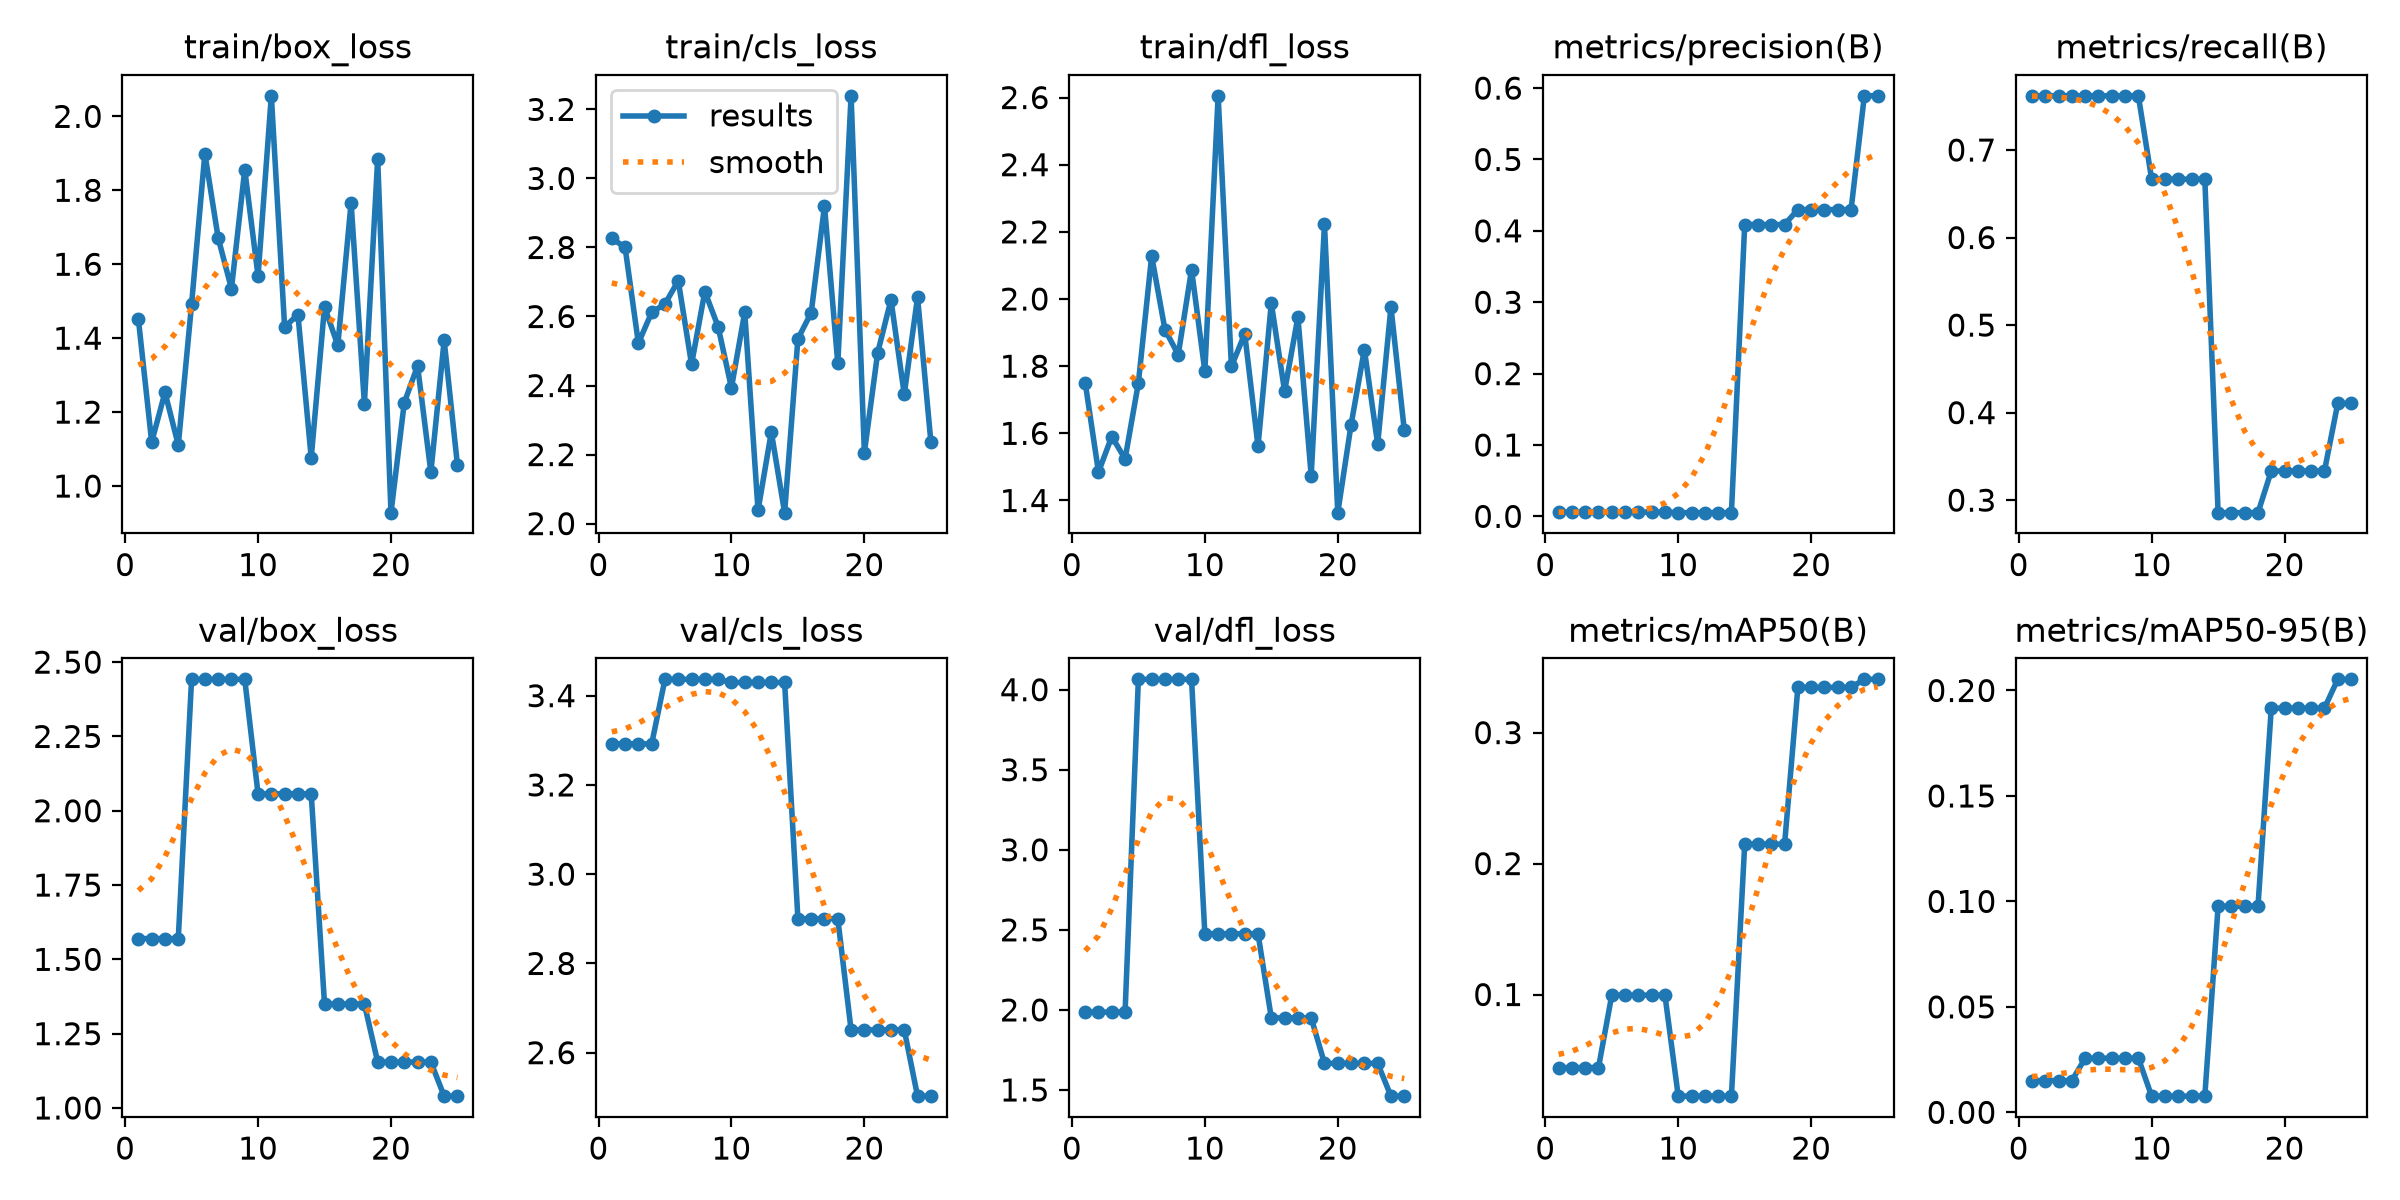

Source data for this figure (header and first rows):
epoch, time, train/box_loss, train/cls_loss, train/dfl_loss, metrics/precision(B), metrics/recall(B), metrics/mAP50(B), metrics/mAP50-95(B), val/box_loss, val/cls_loss, val/dfl_loss, lr/pg0, lr/pg1, lr/pg2
1, 12.42, 1.451, 2.826, 1.751, 0.00593, 0.7619, 0.04418, 0.01504, 1.57, 3.292, 1.986, 0.0004444, 0.0004444, 0.0004444
2, 24.26, 1.119, 2.8, 1.485, 0.00593, 0.7619, 0.04418, 0.01504, 1.57, 3.292, 1.986, 0.001067, 0.001067, 0.001067
3, 36.52, 1.254, 2.523, 1.591, 0.00593, 0.7619, 0.04418, 0.01504, 1.57, 3.292, 1.986, 0.001637, 0.001637, 0.001637
4, 49.88, 1.111, 2.612, 1.524, 0.00593, 0.7619, 0.04418, 0.01504, 1.57, 3.292, 1.986, 0.001762, 0.001762, 0.001762
5, 68.44, 1.491, 2.636, 1.75, 0.00593, 0.7619, 0.09949, 0.02566, 2.442, 3.437, 4.065, 0.001683, 0.001683, 0.001683
6, 84.22, 1.899, 2.704, 2.128, 0.00593, 0.7619, 0.09949, 0.02566, 2.442, 3.437, 4.065, 0.001604, 0.001604, 0.001604
7, 96.52, 1.671, 2.462, 1.909, 0.00593, 0.7619, 0.09949, 0.02566, 2.442, 3.437, 4.065, 0.001525, 0.001525, 0.001525
8, 109.3, 1.534, 2.672, 1.834, 0.00593, 0.7619, 0.09949, 0.02566, 2.442, 3.437, 4.065, 0.001446, 0.001446, 0.001446
9, 121.6, 1.856, 2.57, 2.088, 0.00593, 0.7619, 0.09949, 0.02566, 2.442, 3.437, 4.065, 0.001366, 0.001366, 0.001366
10, 134.1, 1.568, 2.394, 1.785, 0.00519, 0.6667, 0.02238, 0.00767, 2.057, 3.43, 2.476, 0.001287, 0.001287, 0.001287
11, 146.4, 2.056, 2.612, 2.605, 0.00519, 0.6667, 0.02238, 0.00767, 2.057, 3.43, 2.476, 0.001208, 0.001208, 0.001208
12, 158.9, 1.43, 2.038, 1.799, 0.00519, 0.6667, 0.02238, 0.00767, 2.057, 3.43, 2.476, 0.001129, 0.001129, 0.001129
13, 172.2, 1.464, 2.265, 1.896, 0.00519, 0.6667, 0.02238, 0.00767, 2.057, 3.43, 2.476, 0.00105, 0.00105, 0.00105
14, 187.9, 1.076, 2.032, 1.562, 0.00519, 0.6667, 0.02238, 0.00767, 2.057, 3.43, 2.476, 0.0009704, 0.0009704, 0.0009704
15, 201.7, 1.485, 2.535, 1.988, 0.4088, 0.2857, 0.2148, 0.09772, 1.35, 2.9, 1.95, 0.0008912, 0.0008912, 0.0008912
16, 215.3, 1.381, 2.611, 1.725, 0.4088, 0.2857, 0.2148, 0.09772, 1.35, 2.9, 1.95, 0.000812, 0.000812, 0.000812
17, 228.9, 1.766, 2.92, 1.946, 0.4088, 0.2857, 0.2148, 0.09772, 1.35, 2.9, 1.95, 0.0007328, 0.0007328, 0.0007328
18, 243, 1.223, 2.464, 1.474, 0.4088, 0.2857, 0.2148, 0.09772, 1.35, 2.9, 1.95, 0.0006536, 0.0006536, 0.0006536
19, 256, 1.885, 3.239, 2.222, 0.4298, 0.3333, 0.3345, 0.1916, 1.155, 2.651, 1.666, 0.0005744, 0.0005744, 0.0005744
20, 270.2, 0.928, 2.206, 1.364, 0.4298, 0.3333, 0.3345, 0.1916, 1.155, 2.651, 1.666, 0.0004952, 0.0004952, 0.0004952
21, 284.6, 1.225, 2.495, 1.625, 0.4298, 0.3333, 0.3345, 0.1916, 1.155, 2.651, 1.666, 0.000416, 0.000416, 0.000416
22, 297.6, 1.325, 2.648, 1.85, 0.4298, 0.3333, 0.3345, 0.1916, 1.155, 2.651, 1.666, 0.0003368, 0.0003368, 0.0003368
23, 311, 1.037, 2.375, 1.568, 0.4298, 0.3333, 0.3345, 0.1916, 1.155, 2.651, 1.666, 0.0002576, 0.0002576, 0.0002576
24, 324.6, 1.394, 2.656, 1.976, 0.5891, 0.4105, 0.3407, 0.2053, 1.04, 2.503, 1.461, 0.0001784, 0.0001784, 0.0001784
25, 338, 1.057, 2.237, 1.61, 0.5891, 0.4105, 0.3407, 0.2053, 1.04, 2.503, 1.461, 9.92e-05, 9.92e-05, 9.92e-05
